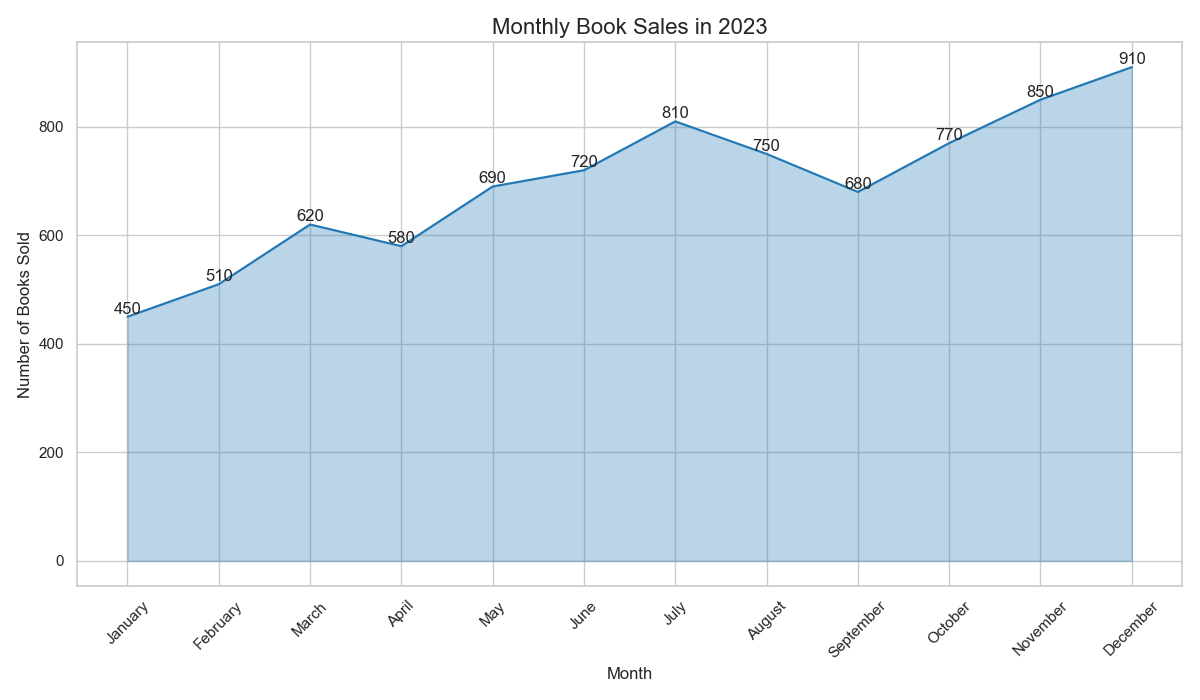

The table this chart was drawn from, first rows:
Month, Books_Sold
January, 450
February, 510
March, 620
April, 580
May, 690
June, 720
July, 810
August, 750
September, 680
October, 770
November, 850
December, 910
